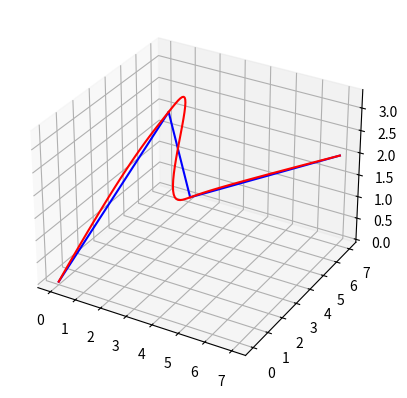

Write Python code to recreate this figure.
import numpy as np
import matplotlib.pyplot as plt
# from .. import utils

def fact(j, i):
    """factorial of j upto i. Used for derivatives"""
    if i==0:
        return 1
    return j*fact(j-1, i-1)

def pow(n, k):
    if k<0:
        return 1
    return n**k


class TrajectoryGen():
    def __init__(self, n, wps) -> None:
        self.wps = np.array(wps) # time constrained waypoints
        self.t = self.wps[-1,:]

        self.l  = self.wps.shape[0]-1 # number of dimensions
        self.m = self.wps.shape[1] # number of waypoints
        self.n = n # order of control/number of derivatives

        self.path_wts = None
        self.constraints = np.zeros((self.l, self.m, self.n)) # a consise tensor with all n-1 derivative

    def get_wts(self):
        """returns distance based weights of the path"""
        pass

    def to_constraints(self, X):
        """
        X: the decision variable vector (a linear vector representation for optimization)
        
        constraints: fully formulated boundary conditions at all points
        axis 0: dimension (x,y,z)
        axis 1: number of points (p1,p2,p3)
        axis 2: number of derivatives (p',p'',p''')

        ####
        example (2,4,4) a 2D minimum snap trajectory for 4 points
        X = [x1',x1'',x1''', x2',x2'',x2''', y1',y1'',y1''', y2',y2'',y2'''] // length = l(m-2)(n-1)

        constraints =
            [[[x0. 0. 0. 0.] // at rest
              [x1. x1',x1'',x1''']
              [x2. x2',x2'',x2''']
              [x3. 0. 0. 0.]] // at rest
  
             [[y0. 0. 0. 0.] // at rest
              [y1. y1',y1'',y1''']
              [y2. y2',y2'',y2''']
              [y3. 0. 0. 0.]] // at rest


        """

        wps = self.wps
        assert len(X) == self.l*(self.m-2)*(self.n-1), "Insufficient or extra number of decision variables"

        self.constraints[:,[0,-1],0] = wps[:-1,[0,-1]]    # first point is at rest, all n-1 derivatives are zero
        for i in range(self.l): # for all dimensions x,y,z...
            for j in range(self.m - 2): # for all points except first and last
                idx = (i*(self.m-2) + j)*(self.n-1) # this conversion is needed becuase the decision variable is a 1D list, but constraints is 3D
                self.constraints[i,j+1,:] = [wps[i][j+1]] + X[idx:idx + self.n-1]  # updates the n-1 derivatives for all points except first and last
    @property
    def A(self):
        """The boundary condition tensor"""

        # the next line creates the end conditions for all possible derivatives, dimensions and waypoints. (vector on the left side from slides)
        _A = np.array([np.insert(self.constraints[i][1:,:], range(self.n), self.constraints[i][:-1,:], axis=1) for i in range(self.l)])

        return _A.reshape(self.l, self.m-1, 2*self.n, 1)  # reshaped to make it cleaner

    @property
    def M(self):
        """Returns the polynomial tensor"""
        _M = np.empty((len(self.t)-1, 2*self.n, 2*self.n)) 
        for i in range(self.n):
            for j in range(2*self.n):
                _M[:,2*i, j] = fact(j,i) * pow(self.t[:-1], j-i)
                _M[:,2*i+1, j] = fact(j,i) * pow(self.t[1:], j-i)
        return _M
    
    def generate(self, d = 100):
        C = np.linalg.inv(self.M) @ self.A  # (l x n x m-1) The coefficients for each dimension and each polynomial
        
        pts_per_poly = d//(self.m-1)

        # the next line discretizes the trajectory based on the nth order polynomial
        T = np.tile(np.linspace(self.t[:-1],self.t[1:], pts_per_poly).T.reshape(self.m-1, pts_per_poly,1), 2*self.n) ** np.arange(2*self.n) # (l x d/l x n)
        
        return (T@C).squeeze(axis=-1).transpose(0,2,1).transpose(2,1,0) # (l x d/l x m-1)  

    def plot(self, plan):
        fig = plt.figure()
        ax = plt.axes(projection='3d')
        ax.plot(self.wps[0],self.wps[1],self.wps[2],'b-')
        for p_i in plan:
            ax.plot(p_i[:,0],p_i[:,1],p_i[:,2], 'r-')
        # plt.show()

# time bound waypoints
# (x,y,t)   2D
waypoints = np.array([
    [0,2,4,7], # all xs
    [0,4,2,7], # all ys
    [0,3,2,2], # all zs
    [0,3,5,7]  # all ts
])


# l: number of dimensions
# m: number of waypoints
# n: number of derivatives/order

# decision vector
# (n-1)(m-2)l variables without time optimization 

X = [
    # x1_d, x1_dd, x1_ddd, x2_d, x2_dd ... m-1,
    # y1_d, y1_dd, y1_ddd, y2_d, y2_dd ... m-1,
    # z1_d, z1_dd, z1_ddd, z2_d, z2_dd ... m-1,
    1,0,0, 1,0,0, 
    1,0,0, 1,0,0, 
    1,0,0, 0.2,0,0, 
] # the optimization vector. can indlude times as well.
# during optimization, velocity and acceleration constraints will be imposed on the magnitudes

order = 4 # min snap

tgen = TrajectoryGen(n = order, wps=waypoints)

tgen.to_constraints(X)
traj = tgen.generate(d = 100) # numpy array of 30x2 points of the trajectory

tgen.plot(traj)

plt.show()